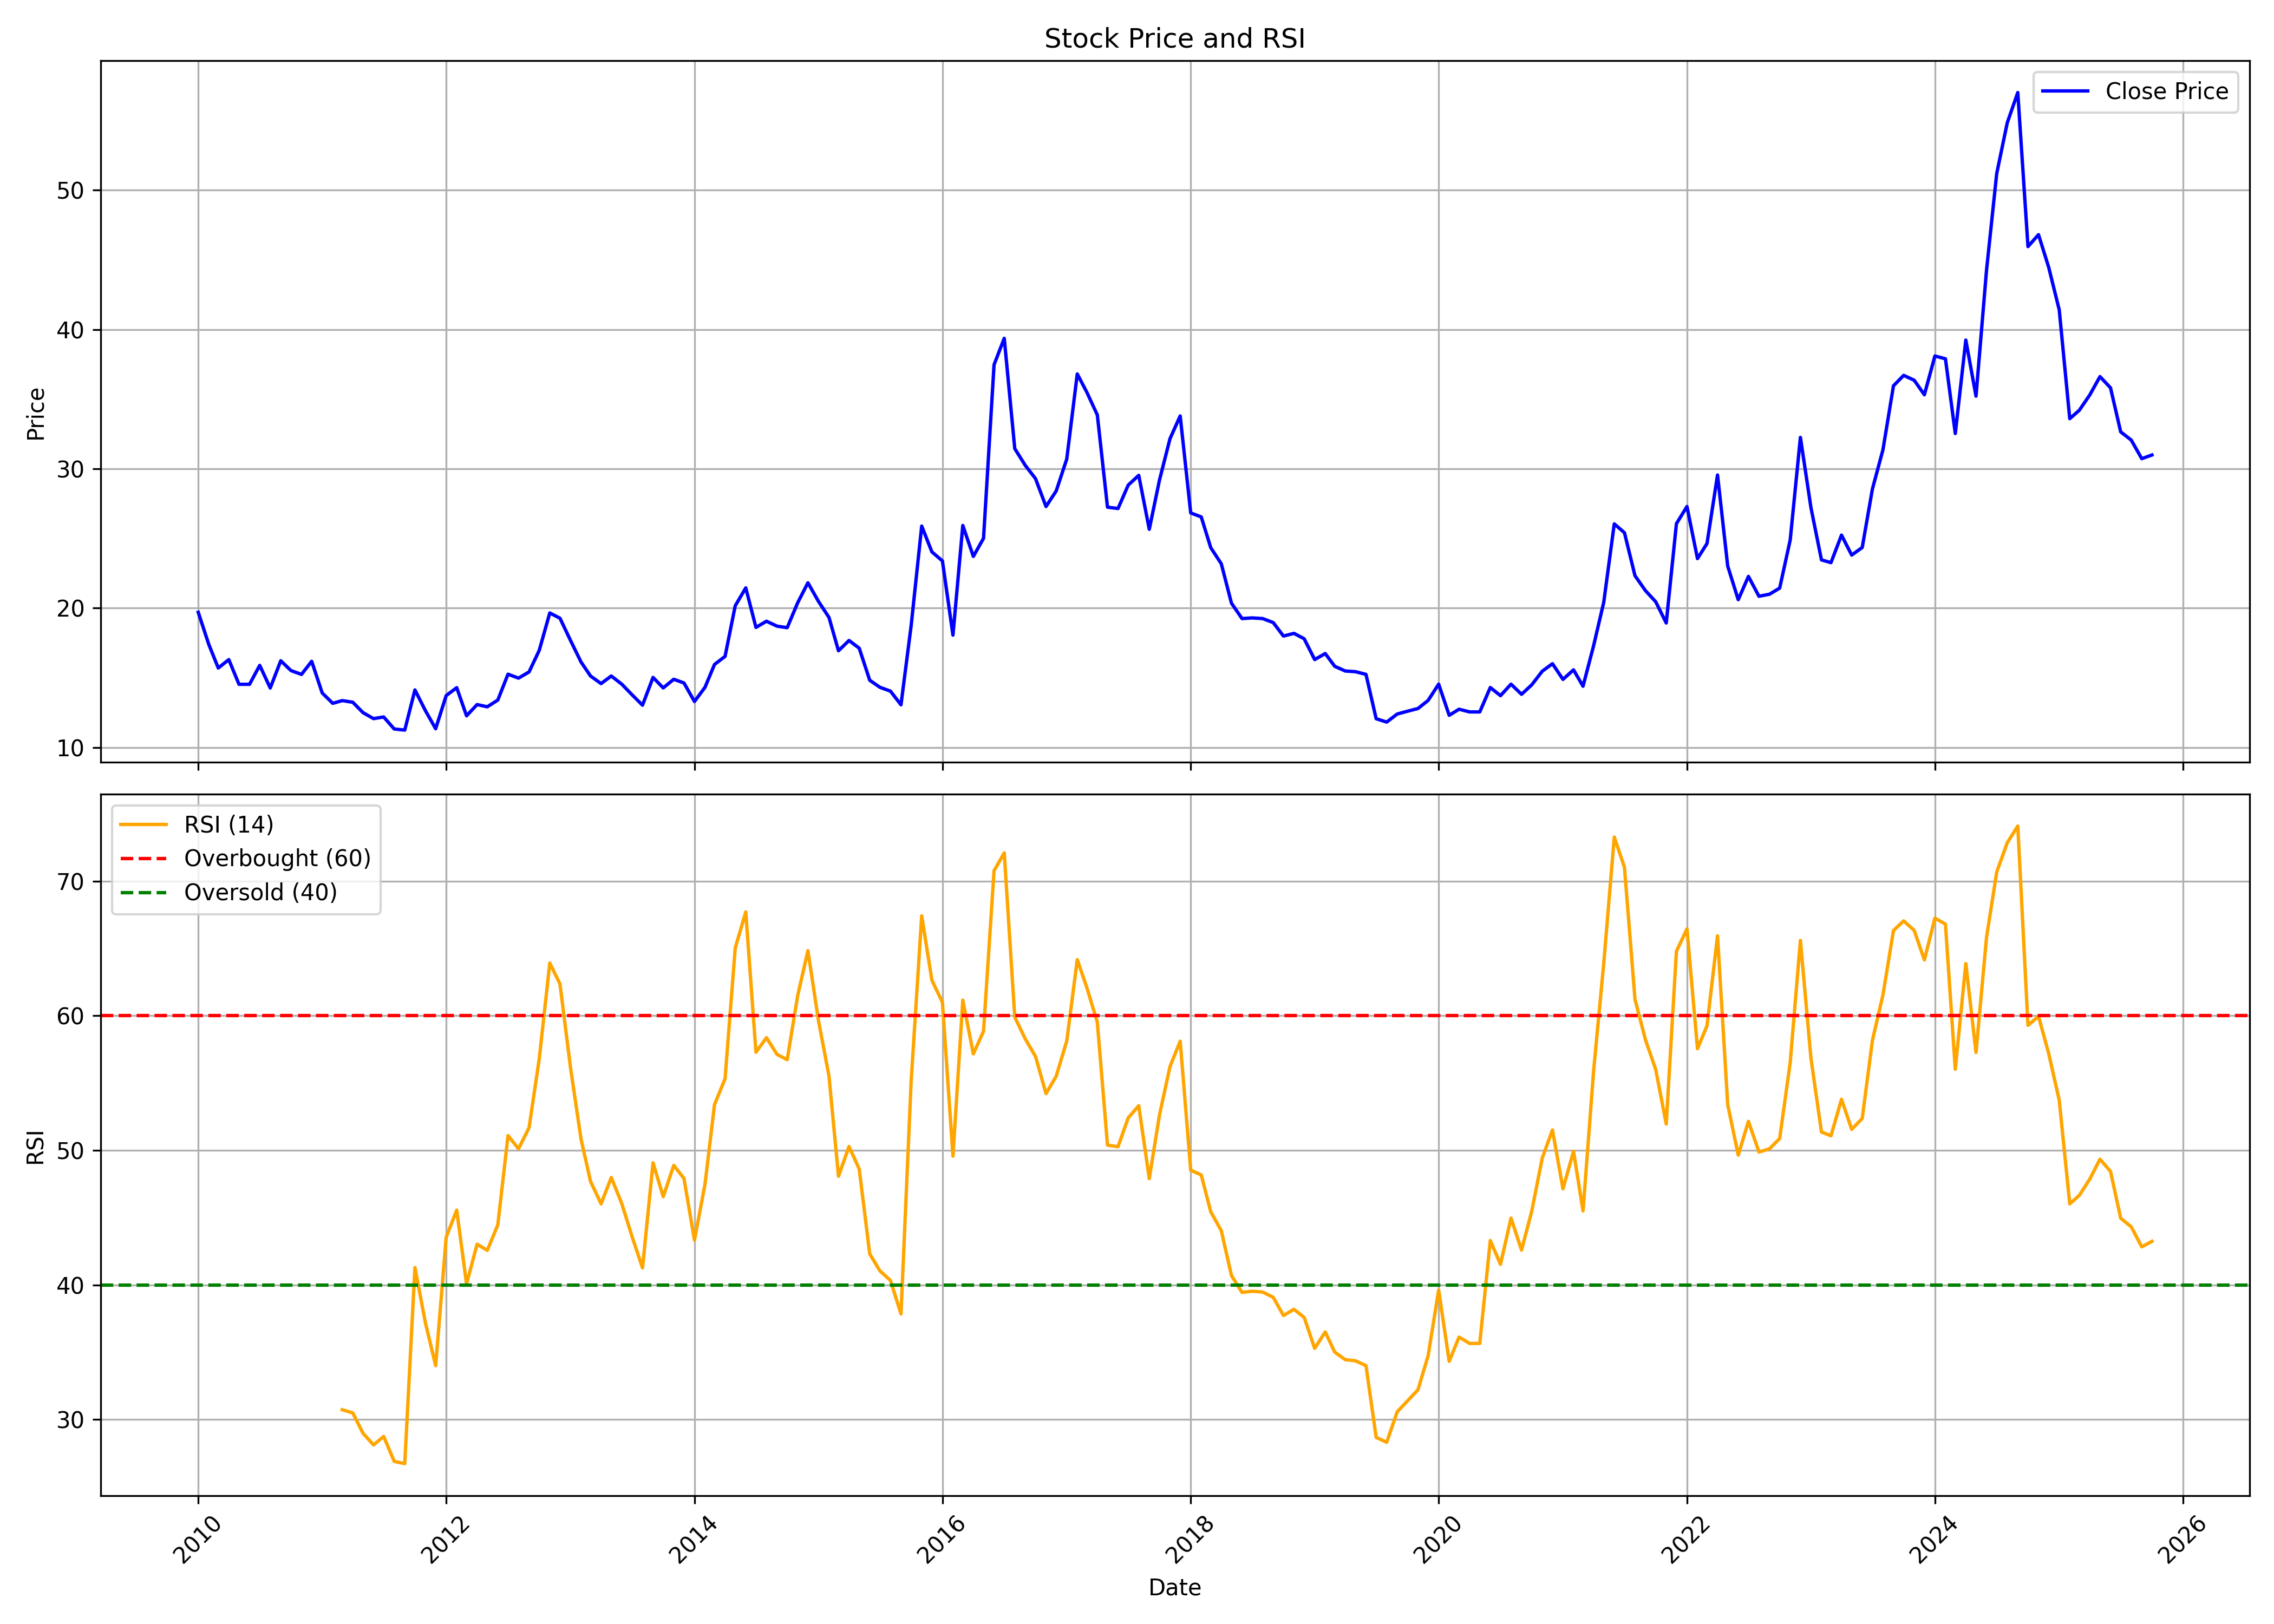

The data file committed next to this chart (first rows):
, date, symbol, open, high, low, close, volume, rsi
0, 2010-01-01, KCPSUGIND, 20.04, 25.29, 18.98, 19.7, 9833432, 
1, 2010-02-01, KCPSUGIND, 20.68, 22.19, 16.61, 17.4, 2956652, 
2, 2010-03-01, KCPSUGIND, 17.4, 19.93, 15.21, 15.7, 3235735, 
3, 2010-04-01, KCPSUGIND, 15.7, 19.47, 15.47, 16.3, 3464964, 
4, 2010-05-01, KCPSUGIND, 15.93, 16.72, 13.21, 14.53, 1371992, 
5, 2010-06-01, KCPSUGIND, 14.64, 16, 13.21, 14.53, 2244541, 
6, 2010-07-01, KCPSUGIND, 14.72, 16.15, 14.34, 15.89, 2390171, 
7, 2010-08-01, KCPSUGIND, 15.89, 16.19, 13.59, 14.27, 1476896, 
8, 2010-09-01, KCPSUGIND, 15.12, 17, 12.54, 16.22, 3535487, 
9, 2010-10-01, KCPSUGIND, 16.38, 16.73, 14.97, 15.52, 1735057, 
10, 2010-11-01, KCPSUGIND, 15.44, 18.88, 14.1, 15.24, 3273696, 
11, 2010-12-01, KCPSUGIND, 15.36, 17.16, 13.71, 16.18, 2622988, 
12, 2011-01-01, KCPSUGIND, 16.53, 16.57, 13.75, 13.91, 1436796, 
13, 2011-02-01, KCPSUGIND, 13.91, 14.81, 12.38, 13.16, 1226811, 
14, 2011-03-01, KCPSUGIND, 13.2, 14.61, 12.93, 13.36, 911569, 30.73
15, 2011-04-01, KCPSUGIND, 13.32, 14.69, 13.13, 13.24, 627964, 30.49
16, 2011-05-01, KCPSUGIND, 13.52, 13.52, 11.71, 12.5, 675203, 28.98
17, 2011-06-01, KCPSUGIND, 12.46, 12.77, 11.28, 12.07, 919692, 28.11
18, 2011-07-01, KCPSUGIND, 12.18, 12.85, 11.75, 12.18, 688848, 28.74
19, 2011-08-01, KCPSUGIND, 12.54, 12.81, 10.58, 11.32, 635203, 26.89
20, 2011-09-01, KCPSUGIND, 11.32, 12.93, 10.97, 11.24, 414234, 26.72
21, 2011-10-01, KCPSUGIND, 11.42, 14.21, 11.38, 14.13, 646074, 41.29
22, 2011-11-01, KCPSUGIND, 13.88, 16.55, 12.31, 12.63, 1162830, 37.17
23, 2011-12-01, KCPSUGIND, 13.24, 13.28, 10.65, 11.34, 682649, 34
24, 2012-01-01, KCPSUGIND, 10.94, 14.53, 10.94, 13.72, 1364151, 43.54
25, 2012-02-01, KCPSUGIND, 13.56, 16.14, 12.31, 14.29, 1895694, 45.56
26, 2012-03-01, KCPSUGIND, 14.17, 14.85, 12.11, 12.27, 618519, 40.07
27, 2012-04-01, KCPSUGIND, 12.55, 14, 12.23, 13.08, 347164, 43.02
28, 2012-05-01, KCPSUGIND, 13.4, 14.93, 11.87, 12.91, 698793, 42.57
29, 2012-06-01, KCPSUGIND, 12.71, 13.92, 12.55, 13.4, 745004, 44.46
30, 2012-07-01, KCPSUGIND, 13.32, 16.95, 13.28, 15.26, 1820880, 51.09
31, 2012-08-01, KCPSUGIND, 15.18, 16.47, 14.69, 14.97, 2052933, 50.11
32, 2012-09-01, KCPSUGIND, 15.01, 16.39, 14.73, 15.42, 1167345, 51.68
33, 2012-10-01, KCPSUGIND, 16.59, 18.14, 15.5, 16.97, 2108849, 56.8
34, 2012-11-01, KCPSUGIND, 17.14, 21.83, 16.55, 19.65, 3666223, 63.91
35, 2012-12-01, KCPSUGIND, 19.78, 20.7, 18.9, 19.27, 1798021, 62.36
36, 2013-01-01, KCPSUGIND, 19.52, 20.2, 17.3, 17.68, 1292736, 56.15
37, 2013-02-01, KCPSUGIND, 17.6, 20.11, 15.29, 16.13, 1451340, 50.84
38, 2013-03-01, KCPSUGIND, 15.96, 18.44, 13.91, 15.13, 1022820, 47.69
39, 2013-04-01, KCPSUGIND, 15.13, 18.27, 14.5, 14.58, 743222, 46.02
40, 2013-05-01, KCPSUGIND, 14.58, 16.34, 14.5, 15.13, 558144, 47.98
41, 2013-06-01, KCPSUGIND, 15.04, 15.8, 13.87, 14.54, 342486, 46.04
42, 2013-07-01, KCPSUGIND, 14.66, 15.13, 13.66, 13.78, 381910, 43.61
43, 2013-08-01, KCPSUGIND, 13.58, 15.92, 12.49, 13.03, 985972, 41.26
44, 2013-09-01, KCPSUGIND, 14.05, 16.53, 13.61, 15.02, 535063, 49.07
45, 2013-10-01, KCPSUGIND, 14.94, 16.04, 14.14, 14.27, 1390509, 46.55
46, 2013-11-01, KCPSUGIND, 14.58, 16.22, 14.23, 14.89, 1128566, 48.88
47, 2013-12-01, KCPSUGIND, 15.07, 15.78, 14.32, 14.63, 688554, 47.92
48, 2014-01-01, KCPSUGIND, 14.76, 15.25, 13.21, 13.3, 819632, 43.32
49, 2014-02-01, KCPSUGIND, 13.3, 14.8, 12.81, 14.32, 828532, 47.48
50, 2014-03-01, KCPSUGIND, 14.32, 16.8, 14.18, 15.96, 871312, 53.4
51, 2014-04-01, KCPSUGIND, 16.13, 17.99, 16.04, 16.53, 1259482, 55.31
52, 2014-05-01, KCPSUGIND, 16.53, 21.72, 15.25, 20.17, 2452043, 65.03
53, 2014-06-01, KCPSUGIND, 20.3, 25.09, 19.99, 21.45, 6492558, 67.71
54, 2014-07-01, KCPSUGIND, 21.94, 22.29, 17.95, 18.61, 1733887, 57.29
55, 2014-08-01, KCPSUGIND, 18.61, 20.43, 14.8, 19.06, 1509936, 58.37
56, 2014-09-01, KCPSUGIND, 19.41, 21.27, 17.51, 18.7, 1933337, 57.13
57, 2014-10-01, KCPSUGIND, 19.33, 20.62, 17.95, 18.6, 659104, 56.73
58, 2014-11-01, KCPSUGIND, 18.6, 21.27, 18.18, 20.39, 2284467, 61.51
59, 2014-12-01, KCPSUGIND, 20.58, 22.05, 18.6, 21.82, 2232093, 64.83
... 130 more rows
